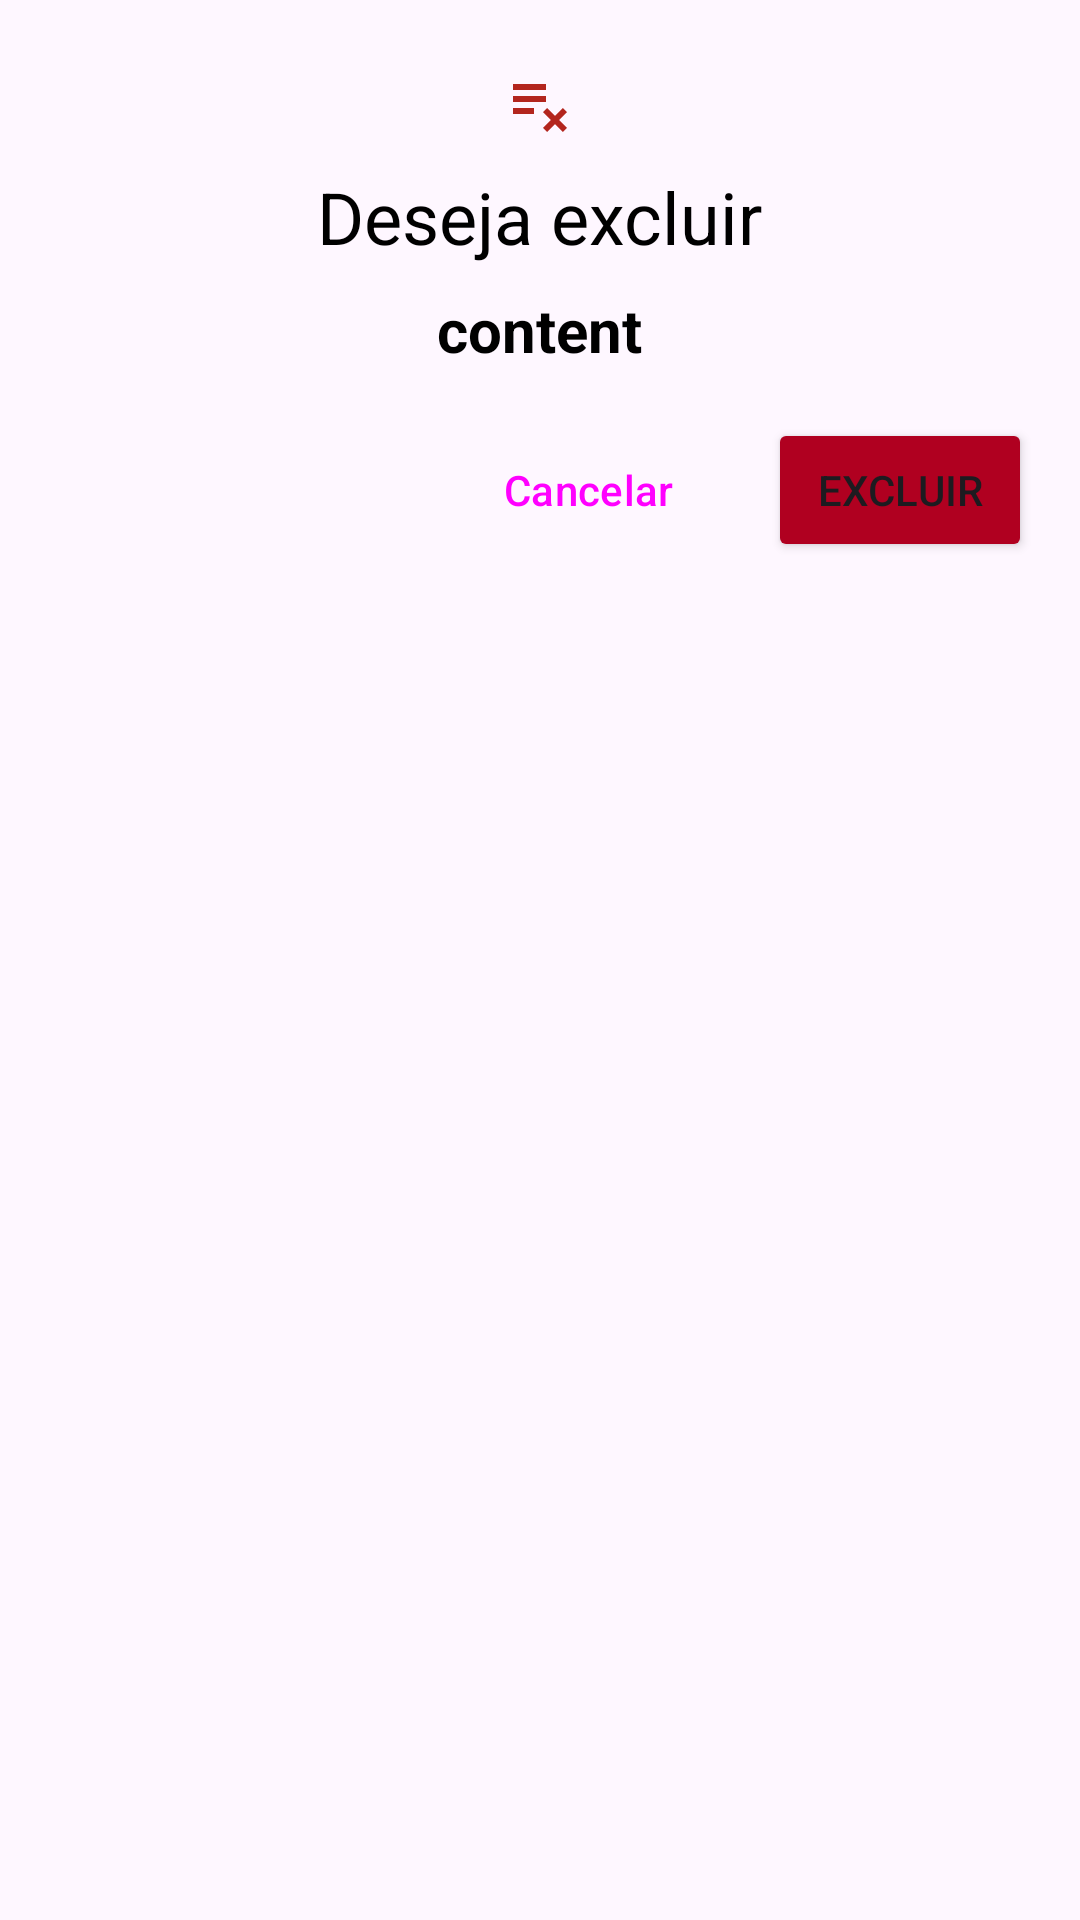

Produce the Android XML layout that renders to this screen, including the resource entries it uses.
<!-- AndroidManifest.xml: application theme Theme.CoursesTrack -->
<!-- res/layout/dialog_delete.xml -->
<?xml version="1.0" encoding="utf-8"?>
<LinearLayout xmlns:android="http://schemas.android.com/apk/res/android"
    xmlns:app="http://schemas.android.com/apk/res-auto"
    android:layout_width="match_parent"
    android:layout_height="wrap_content"
    android:orientation="vertical"
    android:paddingHorizontal="16dp"
    android:paddingVertical="24dp">

    <ImageView
        android:id="@+id/dialog_icon"
        android:layout_width="wrap_content"
        android:layout_height="wrap_content"
        android:layout_gravity="center"
        android:contentDescription="Playlist remove icon"
        android:src="@drawable/ic_playlist_remove_24dp" />

    <TextView
        android:id="@+id/title"
        android:layout_width="wrap_content"
        android:layout_height="wrap_content"
        android:layout_gravity="center"
        android:layout_marginVertical="8dp"
        android:text="Deseja excluir"
        android:textColor="@color/black"
        android:textSize="24sp" />

    <TextView
        android:id="@+id/content"
        android:layout_width="wrap_content"
        android:layout_height="wrap_content"
        android:layout_gravity="center"
        android:textStyle="bold"
        android:text="content"
        android:textColor="@color/black"
        android:textSize="20sp" />


    <LinearLayout
        android:layout_width="wrap_content"
        android:layout_height="wrap_content"
        android:layout_gravity="end"
        android:layout_marginTop="16dp">

        <Button
            android:id="@+id/cancelButton"
            style="@style/Widget.Material3.Button.TextButton"
            android:layout_width="wrap_content"
            android:layout_height="wrap_content"
            android:layout_marginRight="16dp"
            android:text="Cancelar"
            app:cornerRadius="4dp" />

        <Button
            android:id="@+id/submitButton"
            android:layout_width="wrap_content"
            android:layout_height="wrap_content"
            android:text="Excluir"
            android:backgroundTint="@color/design_default_color_error"
            app:cornerRadius="4dp" />
    </LinearLayout>

</LinearLayout>
<!-- resources referenced by this layout -->
<resources>
  <color name="black">#FF000000</color>
  <!-- drawable ic_playlist_remove_24dp (drawable) -->
  <vector xmlns:android="http://schemas.android.com/apk/res/android"
      android:width="24dp"
      android:height="24dp"
      android:viewportWidth="24"
      android:viewportHeight="24">
    <path
        android:pathData="M14,8H3V10H14V8ZM14,4H3V6H14V4ZM3,14H10V12H3V14ZM14.41,20L17,17.41L19.59,20L21,18.59L18.41,16L21,13.41L19.59,12L17,14.59L14.41,12L13,13.41L15.59,16L13,18.59L14.41,20Z"
        android:fillColor="#B3261E"/>
  </vector>
  <style name="Theme.CoursesTrack" parent="Base.Theme.CoursesTrack" />
  <style name="Base.Theme.CoursesTrack" parent="Theme.Material3.DayNight.NoActionBar">
          
          
      </style>
</resources>
